The GitHub repository ZingaRene/Optimized-PGGAN-Based-Approach-for-Data-Augmentation-in-Medical-Images contains a labelled image folder "generated" with 4 categories: atelectasis, cardiomegaly, effusion, pneumonia. Examples follow, each with its label.

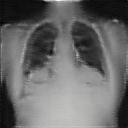
Label: atelectasis

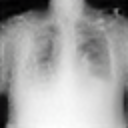
Label: cardiomegaly

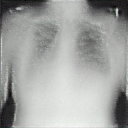
Label: atelectasis

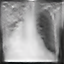
Label: pneumonia

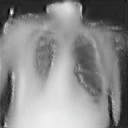
Label: cardiomegaly

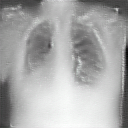
Label: cardiomegaly
